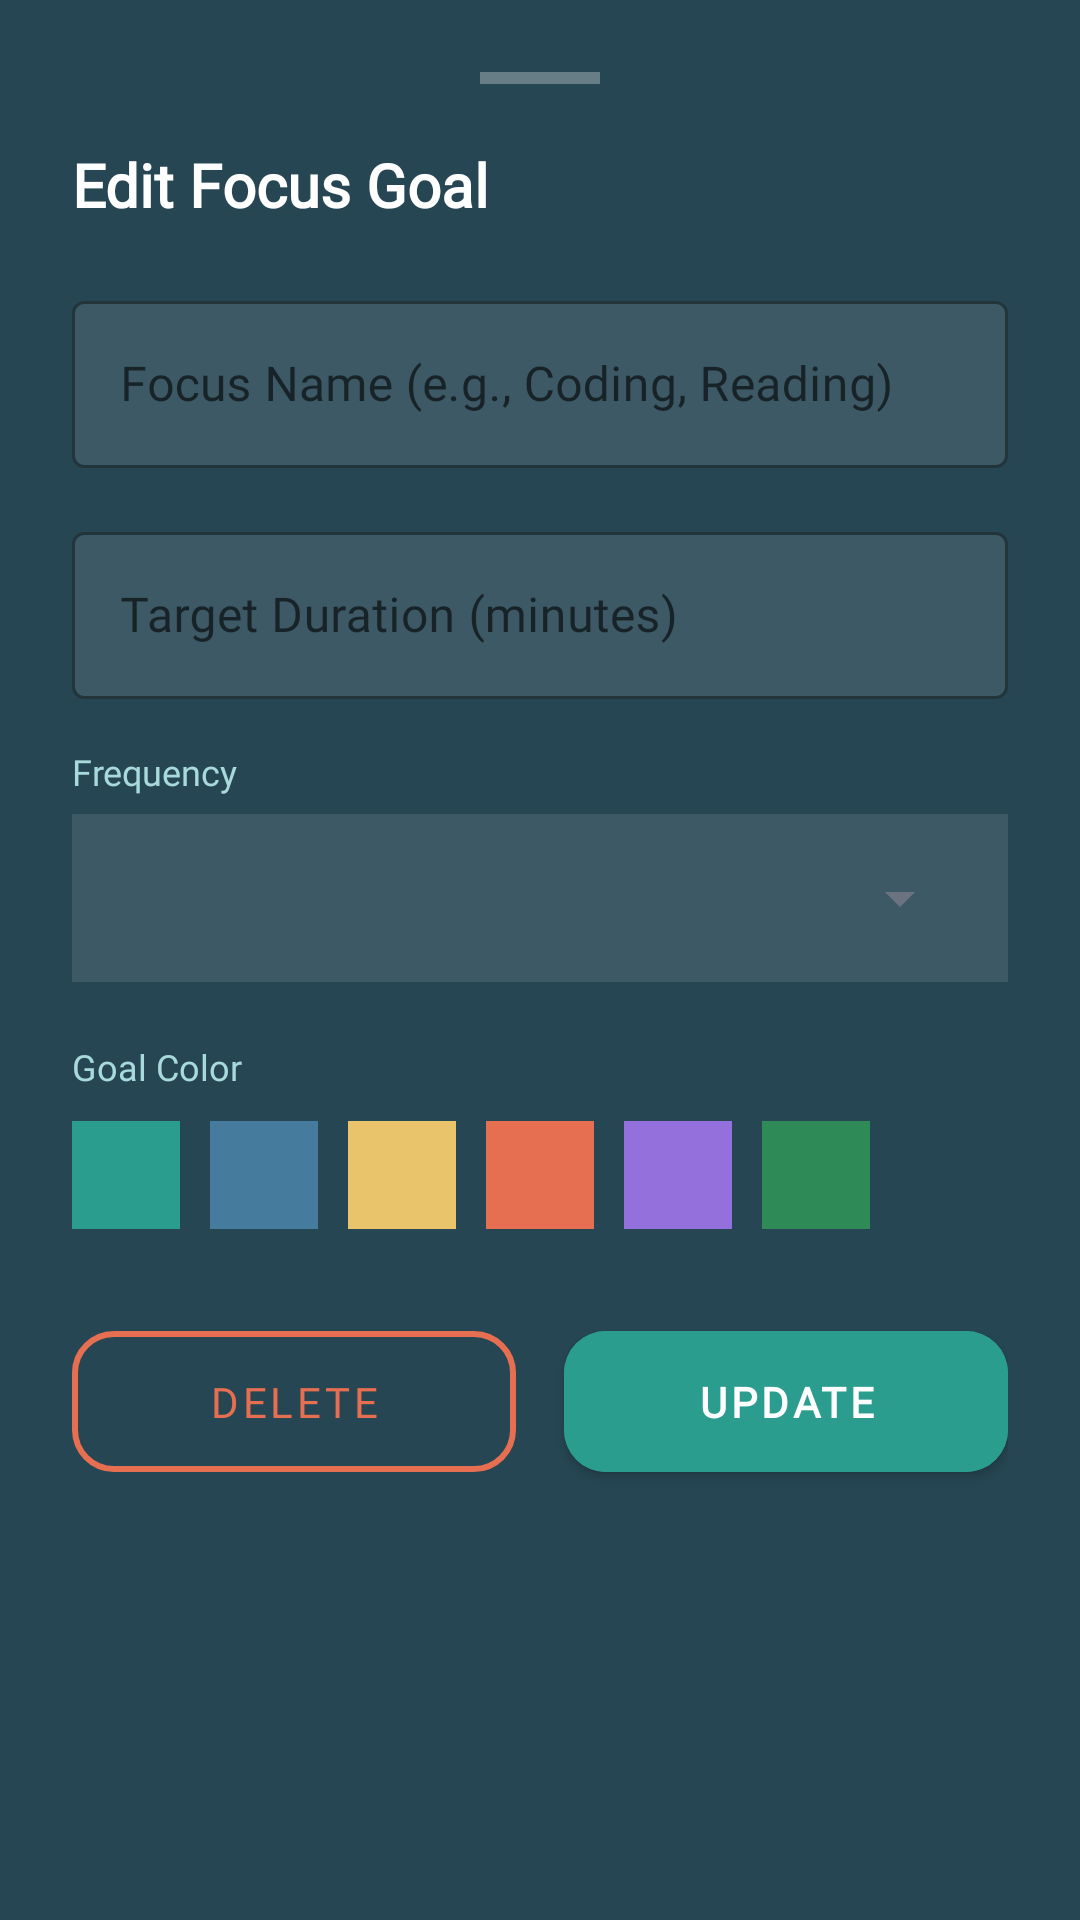

Here is an Android app screen rendered from its layout file. Give the layout XML and the strings, colors and styles it references.
<!-- AndroidManifest.xml: application theme Theme.ZenZone -->
<!-- res/layout/dialog_edit_focus.xml -->
<?xml version="1.0" encoding="utf-8"?>
<LinearLayout xmlns:android="http://schemas.android.com/apk/res/android"
    xmlns:app="http://schemas.android.com/apk/res-auto"
    android:layout_width="match_parent"
    android:layout_height="wrap_content"
    android:orientation="vertical"
    android:background="@color/zen_slate_dark"
    android:paddingHorizontal="24dp"
    android:paddingTop="24dp"
    android:paddingBottom="32dp">

    
    <View
        android:layout_width="40dp"
        android:layout_height="4dp"
        android:layout_gravity="center_horizontal"
        android:layout_marginBottom="20dp"
        android:background="#4DFFFFFF"
        android:backgroundTint="@null" />

    
    <TextView
        android:layout_width="wrap_content"
        android:layout_height="wrap_content"
        android:fontFamily="@font/poppins_font_family"
        android:text="Edit Focus Goal"
        android:textColor="@color/zen_slate_surface"
        android:textSize="20sp"
        android:textStyle="bold"
        android:layout_marginBottom="20dp" />

    
    <com.google.android.material.textfield.TextInputLayout
        android:id="@+id/til_name"
        style="@style/Widget.MaterialComponents.TextInputLayout.OutlinedBox"
        android:layout_width="match_parent"
        android:layout_height="wrap_content"
        android:layout_marginBottom="16dp"
        android:hint="Focus Name (e.g., Coding, Reading)"
        app:hintTextColor="@color/zen_teal_light"
        app:boxStrokeColor="@color/zen_teal_light"
        app:boxStrokeWidth="1dp"
        app:boxBackgroundColor="#1AFFFFFF">

        <com.google.android.material.textfield.TextInputEditText
            android:id="@+id/et_focus_name"
            android:layout_width="match_parent"
            android:layout_height="wrap_content"
            android:fontFamily="@font/poppins_font_family"
            android:inputType="text"
            android:textColor="@color/zen_slate_surface"
            android:textColorHint="#80FFFFFF" />
    </com.google.android.material.textfield.TextInputLayout>

    
    <com.google.android.material.textfield.TextInputLayout
        android:id="@+id/til_minutes"
        style="@style/Widget.MaterialComponents.TextInputLayout.OutlinedBox"
        android:layout_width="match_parent"
        android:layout_height="wrap_content"
        android:layout_marginBottom="16dp"
        android:hint="Target Duration (minutes)"
        app:hintTextColor="@color/zen_teal_light"
        app:boxStrokeColor="@color/zen_teal_light"
        app:boxStrokeWidth="1dp"
        app:boxBackgroundColor="#1AFFFFFF">

        <com.google.android.material.textfield.TextInputEditText
            android:id="@+id/et_target_minutes"
            android:layout_width="match_parent"
            android:layout_height="wrap_content"
            android:fontFamily="@font/poppins_font_family"
            android:inputType="number"
            android:textColor="@color/zen_slate_surface"
            android:textColorHint="#80FFFFFF" />
    </com.google.android.material.textfield.TextInputLayout>

    
    <TextView
        android:layout_width="wrap_content"
        android:layout_height="wrap_content"
        android:fontFamily="@font/poppins_font_family"
        android:text="Frequency"
        android:textColor="@color/zen_teal_light"
        android:textSize="12sp"
        android:layout_marginBottom="6dp" />

    
    <FrameLayout
        android:layout_width="match_parent"
        android:layout_height="wrap_content"
        android:layout_marginBottom="20dp"
        android:background="#1AFFFFFF"
        android:paddingHorizontal="12dp"
        android:paddingVertical="4dp">

        <Spinner
            android:id="@+id/spinner_frequency"
            android:layout_width="match_parent"
            android:layout_height="48dp"
            android:popupBackground="@color/zen_slate_dark" />
    </FrameLayout>

    
    <TextView
        android:layout_width="wrap_content"
        android:layout_height="wrap_content"
        android:fontFamily="@font/poppins_font_family"
        android:text="Goal Color"
        android:textColor="@color/zen_teal_light"
        android:textSize="12sp"
        android:layout_marginBottom="10dp" />

    
    <RadioGroup
        android:id="@+id/rg_colors"
        android:layout_width="match_parent"
        android:layout_height="wrap_content"
        android:layout_marginBottom="28dp"
        android:orientation="horizontal">

        <RadioButton
            android:id="@+id/rb_color1"
            android:layout_width="36dp"
            android:layout_height="36dp"
            android:layout_marginEnd="10dp"
            android:background="@color/zen_teal_primary"
            android:button="@null"
            android:tag="#2A9D8F" />

        <RadioButton
            android:id="@+id/rb_color2"
            android:layout_width="36dp"
            android:layout_height="36dp"
            android:layout_marginEnd="10dp"
            android:background="@color/zen_blue_muted"
            android:button="@null"
            android:tag="#457B9D" />

        <RadioButton
            android:id="@+id/rb_color3"
            android:layout_width="36dp"
            android:layout_height="36dp"
            android:layout_marginEnd="10dp"
            android:background="@color/zen_accent_gold"
            android:button="@null"
            android:tag="#E9C46A" />

        <RadioButton
            android:id="@+id/rb_color4"
            android:layout_width="36dp"
            android:layout_height="36dp"
            android:layout_marginEnd="10dp"
            android:background="@color/zen_danger_red"
            android:button="@null"
            android:tag="#E76F51" />

        <RadioButton
            android:id="@+id/rb_color5"
            android:layout_width="36dp"
            android:layout_height="36dp"
            android:layout_marginEnd="10dp"
            android:background="#9370DB"
            android:button="@null"
            android:tag="#9370DB" />

        <RadioButton
            android:id="@+id/rb_color6"
            android:layout_width="36dp"
            android:layout_height="36dp"
            android:background="#2E8B57"
            android:button="@null"
            android:tag="#2E8B57" />

    </RadioGroup>

    
    <LinearLayout
        android:layout_width="match_parent"
        android:layout_height="wrap_content"
        android:orientation="horizontal"
        android:weightSum="2">

        
        <com.google.android.material.button.MaterialButton
            android:id="@+id/btn_delete_goal"
            style="@style/Widget.MaterialComponents.Button.OutlinedButton"
            android:layout_width="0dp"
            android:layout_height="wrap_content"
            android:layout_weight="1"
            android:layout_marginEnd="8dp"
            android:fontFamily="@font/poppins_font_family"
            android:paddingVertical="14dp"
            android:text="Delete"
            android:textColor="@color/zen_danger_red"
            app:strokeColor="@color/zen_danger_red"
            app:strokeWidth="2dp"
            app:cornerRadius="14dp" />

        
        <com.google.android.material.button.MaterialButton
            android:id="@+id/btn_update_goal"
            android:layout_width="0dp"
            android:layout_height="wrap_content"
            android:layout_weight="1"
            android:layout_marginStart="8dp"
            android:backgroundTint="@color/zen_teal_primary"
            android:fontFamily="@font/poppins_font_family"
            android:paddingVertical="14dp"
            android:text="Update"
            android:textColor="@color/zen_slate_surface"
            android:textStyle="bold"
            app:cornerRadius="14dp" />
    </LinearLayout>

</LinearLayout>
<!-- resources referenced by this layout -->
<resources>
  <color name="zen_accent_gold">#E9C46A</color>
  <color name="zen_blue_muted">#457B9D</color>
  <color name="zen_danger_red">#E76F51</color>
  <color name="zen_slate_dark">#264653</color>
  <color name="zen_slate_surface">#FFFFFF</color>
  <color name="zen_teal_light">#A8DADB</color>
  <color name="zen_teal_primary">#2A9D8F</color>
  <style name="Theme.ZenZone" parent="Theme.MaterialComponents.Light.NoActionBar">
          <item name="colorPrimary">@color/zen_teal_primary</item>
          <item name="colorPrimaryVariant">@color/zen_teal_dark</item>
          <item name="colorOnPrimary">@color/zen_slate_surface</item>
          <item name="colorSecondary">@color/zen_blue_muted</item>
          <item name="colorSecondaryVariant">@color/zen_blue_muted</item>
          <item name="colorOnSecondary">@color/zen_slate_surface</item>
          <item name="android:statusBarColor">@color/zen_teal_dark</item>
          <item name="android:windowBackground">@color/zen_teal_primary</item>
          <item name="colorSurface">@color/zen_slate_surface</item>
          <item name="colorError">@color/zen_danger_red</item>
          <item name="fontFamily">@font/poppins_font_family</item>
          <item name="android:textColorPrimary">@color/zen_slate_dark</item>
          <item name="android:textColorSecondary">@color/zen_gray_text</item>
      </style>
  <color name="zen_teal_dark">#1B6E65</color>
  <color name="zen_gray_text">#6B7280</color>
</resources>
